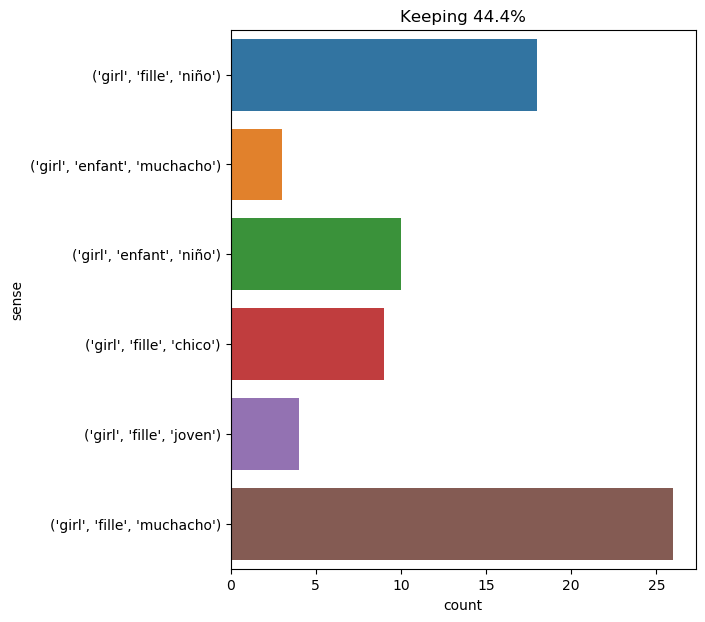

The file beside this chart, header and first rows:
text, ind, sense, label
hallward amused himself with watching th…, 66, ('girl', 'fille', 'chico'), 0
the poor girl , under the caresses of d’…, 2, ('girl', 'fille', 'muchacho'), 1
" do n't pay any attention to him , dori…, 28, ('girl', 'fille', 'chico'), 0
" do n't pay any attention to him , dori…, 67, ('girl', 'fille', 'muchacho'), 1
" thanks , basil , " answered dorian gra…, 62, ('girl', 'fille', 'muchacho'), 1
the girl smiled . " dorian , " she answe…, 1, ('girl', 'fille', 'muchacho'), 1
has a girl of fourteen a heart large eno…, 2, ('girl', 'fille', 'muchacho'), 1
i established one for boys : i mean now …, 15, ('girl', 'fille', 'niño'), 2
bessie lee must , i think , have been a …, 10, ('girl', 'fille', 'muchacho'), 1
" so much ? " was the doubtful answer ; …, 26, ('girl', 'enfant', 'niño'), 3
' i have tasted eggs , certainly , ' sai…, 22, ('girl', 'fille', 'niño'), 2
this was such a new idea to alice , that…, 54, ('girl', 'fille', 'niño'), 2
" my dear dorian , " answered lord henry…, 55, ('girl', 'fille', 'chico'), 0
such as were only beautiful gave their b…, 22, ('girl', 'fille', 'joven'), 4
d’artagnan asked the poor girl what was …, 4, ('girl', 'fille', 'niño'), 2
" you went to the opera ? " said hallwar…, 61, ('girl', 'fille', 'muchacho'), 1
" listen to me , my dear girl , " said t…, 7, ('girl', 'enfant', 'niño'), 3
" exactly . she married an artist named …, 82, ('girl', 'fille', 'chico'), 0
and he looked down at the pretty girl wi…, 7, ('girl', 'enfant', 'niño'), 3
" well , i will ; but mind you are a ver…, 13, ('girl', 'fille', 'niño'), 2
how can i , a man not yet thirty , take …, 17, ('girl', 'fille', 'muchacho'), 1
do not ask me , reader , to give a minut…, 54, ('girl', 'fille', 'niño'), 2
the girl emptied the stiffened mould int…, 1, ('girl', 'enfant', 'niño'), 3
" and weep over a faithless florizel , "…, 40, ('girl', 'fille', 'muchacho'), 1
" is there a little girl called jane eyr…, 5, ('girl', 'fille', 'niño'), 2
i wonder if she lives alone except this …, 9, ('girl', 'fille', 'niño'), 2
is this the first time you have left you…, 17, ('girl', 'enfant', 'niño'), 3
terror had had such an effect upon the p…, 9, ('girl', 'fille', 'muchacho'), 1
four tall girls arose from different tab…, 2, ('girl', 'fille', 'muchacho'), 1
the perfidious deceiver was , as may pla…, 19, ('girl', 'fille', 'muchacho'), 1
i say alone -- leah is a nice girl to be…, 8, ('girl', 'fille', 'chico'), 0
she wiped her eyes with her apron : the …, 10, ('girl', 'fille', 'muchacho'), 1
" that woman was once a young girl , as …, 7, ('girl', 'fille', 'muchacho'), 1
miss miller was now the only teacher in …, 15, ('girl', 'fille', 'chico'), 0
the poor girl , pale as death and trembl…, 2, ('girl', 'fille', 'joven'), 4
she stood at the bottom of the long room…, 29, ('girl', 'fille', 'muchacho'), 1
" then mother 's a deader too , " cried …, 12, ('girl', 'fille', 'niño'), 2
" and the little girl -- my pupil ! ", 4, ('girl', 'fille', 'niño'), 2
" he made the country down in illinois ,…, 18, ('girl', 'enfant', 'niño'), 3
as i was meditating on this discovery , …, 10, ('girl', 'fille', 'niño'), 2
" no , my dear axel , and i would willin…, 19, ('girl', 'fille', 'muchacho'), 1
the rescuing party were speedily able to…, 24, ('girl', 'enfant', 'niño'), 3
it must , however , be confessed in his …, 38, ('girl', 'fille', 'muchacho'), 1
allow us to observe in passing that in t…, 25, ('girl', 'fille', 'niño'), 2
allow us to observe in passing that in t…, 34, ('girl', 'fille', 'niño'), 2
" no matter -- a girl of your sense will…, 5, ('girl', 'fille', 'muchacho'), 1
" listen , my dear girl , " said d’artag…, 5, ('girl', 'enfant', 'niño'), 3
the only marked event of the afternoon w…, 13, ('girl', 'fille', 'muchacho'), 1
" mother , mother , i am so happy ! " wh…, 13, ('girl', 'fille', 'muchacho'), 1
" he is not a gentleman , mother , and i…, 22, ('girl', 'fille', 'muchacho'), 1
the girl laughed again . the joy of a ca…, 1, ('girl', 'enfant', 'muchacho'), 5
" the young canting rascals ! " he excla…, 28, ('girl', 'enfant', 'niño'), 3
one of my friends -- one of my friends ,…, 65, ('girl', 'fille', 'joven'), 4
' you ought to be ashamed of yourself , …, 16, ('girl', 'fille', 'niño'), 2
my sister sends you this authorization w…, 18, ('girl', 'fille', 'muchacho'), 1
and milady went to bed and fell asleep w…, 28, ('girl', 'fille', 'muchacho'), 1
" and , ma'am , " he continued , " the l…, 17, ('girl', 'fille', 'niño'), 2
you are aware that my plan in bringing u…, 10, ('girl', 'fille', 'niño'), 2
" miss temple , miss temple , what--_wha…, 11, ('girl', 'enfant', 'muchacho'), 5
" naturally ! yes , but we are not to co…, 17, ('girl', 'fille', 'niño'), 2
... 10 more rows
